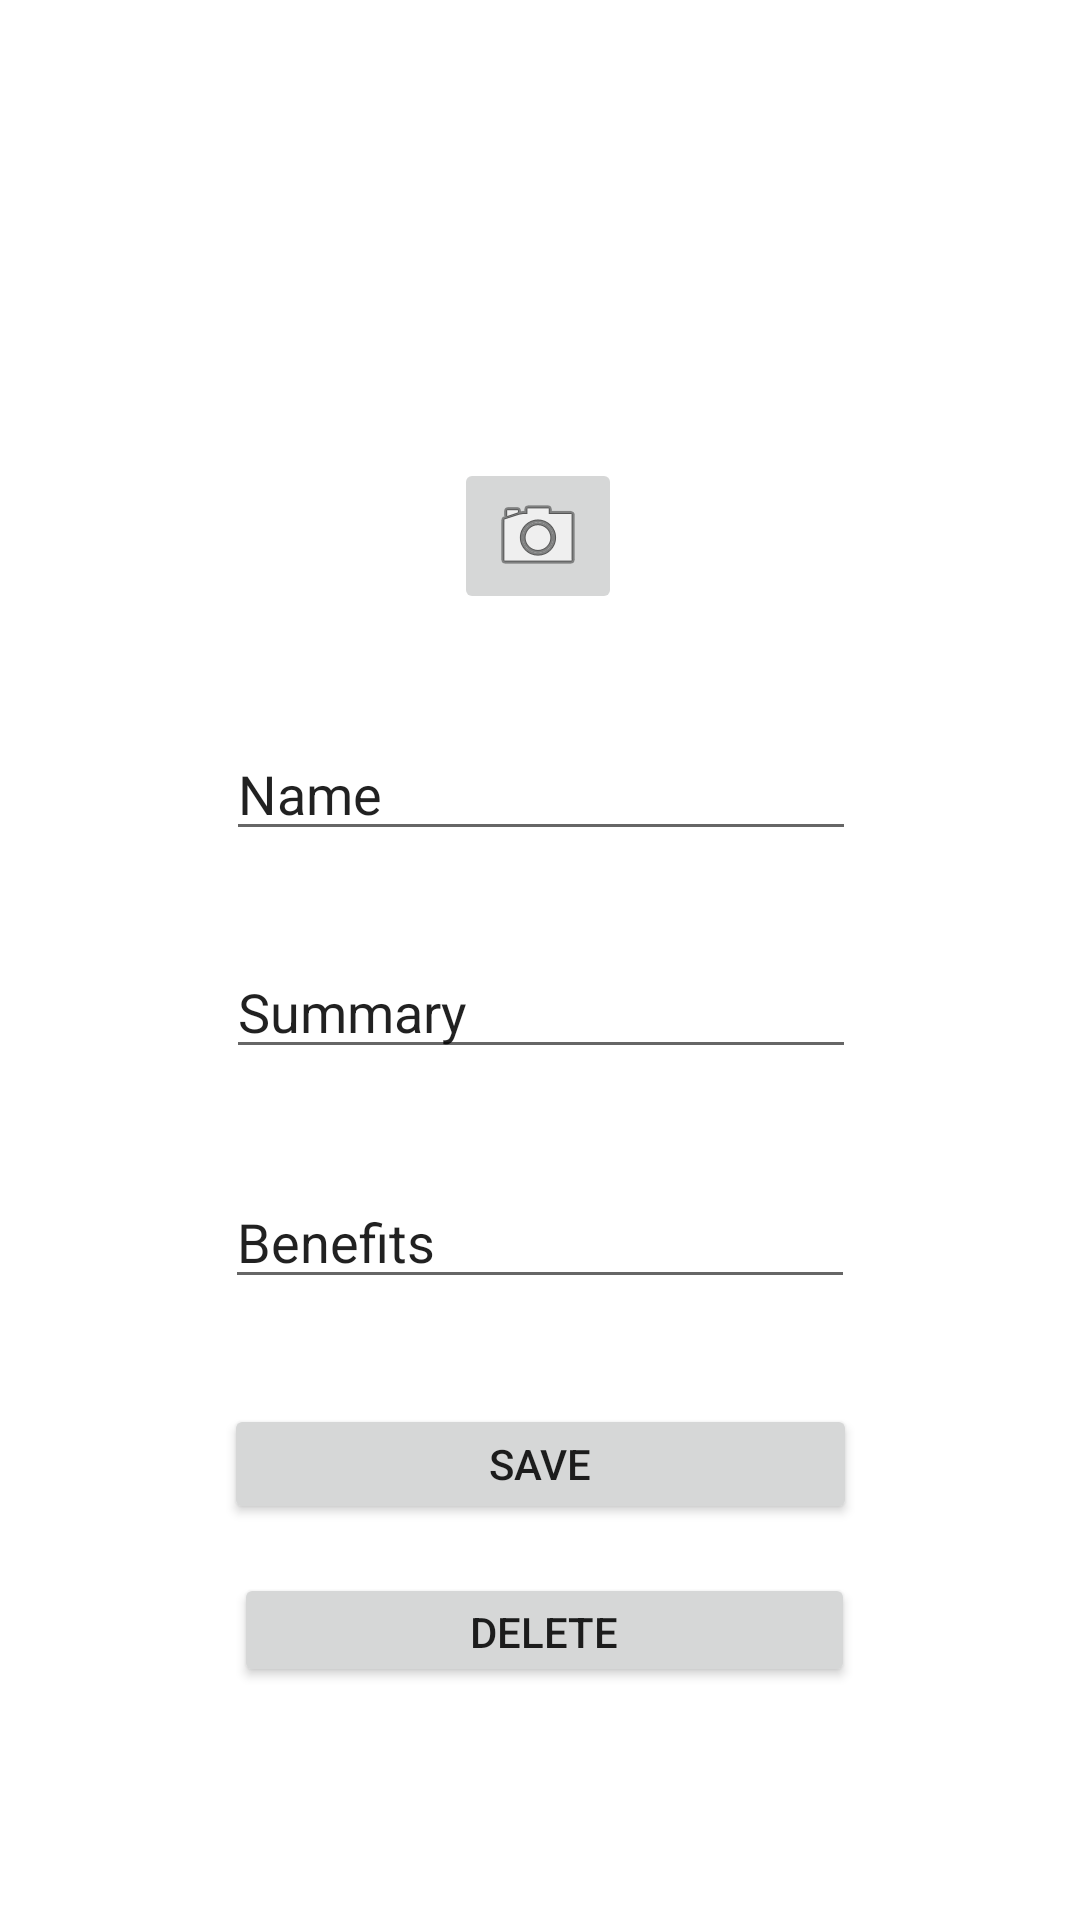

Write the Android layout XML for this screen, with the resource values it uses.
<!-- AndroidManifest.xml: application theme Theme.FruitList -->
<!-- res/layout/activity_edit_fruit.xml -->
<?xml version="1.0" encoding="utf-8"?>
<androidx.constraintlayout.widget.ConstraintLayout xmlns:android="http://schemas.android.com/apk/res/android"
    xmlns:app="http://schemas.android.com/apk/res-auto"
    xmlns:tools="http://schemas.android.com/tools"
    android:layout_width="match_parent"
    android:layout_height="match_parent"
    tools:context=".EditFruitActivity">

    <EditText
        android:id="@+id/editTextFruitName"
        android:layout_width="wrap_content"
        android:layout_height="wrap_content"
        android:ems="10"
        android:inputType="textPersonName"
        android:text="Name"
        app:layout_constraintBottom_toBottomOf="parent"
        app:layout_constraintEnd_toEndOf="parent"
        app:layout_constraintHorizontal_bias="0.502"
        app:layout_constraintStart_toStartOf="parent"
        app:layout_constraintTop_toTopOf="parent"
        app:layout_constraintVertical_bias="0.405" />

    <EditText
        android:id="@+id/editTextSummary"
        android:layout_width="wrap_content"
        android:layout_height="wrap_content"
        android:ems="10"
        android:gravity="start|top"
        android:inputType="textMultiLine"
        android:text="Summary"
        app:layout_constraintBottom_toBottomOf="parent"
        app:layout_constraintEnd_toEndOf="parent"
        app:layout_constraintHorizontal_bias="0.502"
        app:layout_constraintStart_toStartOf="parent"
        app:layout_constraintTop_toTopOf="parent"
        app:layout_constraintVertical_bias="0.526" />

    <ImageButton
        android:id="@+id/imageEditButton"
        android:layout_width="wrap_content"
        android:layout_height="wrap_content"
        android:layout_marginBottom="32dp"
        app:layout_constraintBottom_toTopOf="@+id/editTextFruitName"
        app:layout_constraintEnd_toEndOf="parent"
        app:layout_constraintHorizontal_bias="0.498"
        app:layout_constraintStart_toStartOf="parent"
        app:layout_constraintTop_toTopOf="parent"
        app:layout_constraintVertical_bias="0.964"
        app:srcCompat="@android:drawable/ic_menu_camera" />

    <Button
        android:id="@+id/editButton"
        android:layout_width="211dp"
        android:layout_height="40dp"
        android:layout_marginTop="47dp"
        android:text="Save"
        app:layout_constraintBottom_toBottomOf="parent"
        app:layout_constraintEnd_toEndOf="parent"
        app:layout_constraintStart_toStartOf="parent"
        app:layout_constraintTop_toBottomOf="@+id/editTextSummary"
        app:layout_constraintVertical_bias="0.328" />

    <Button
        android:id="@+id/deleteButton"
        android:layout_width="207dp"
        android:layout_height="38dp"
        android:text="Delete"
        app:layout_constraintBottom_toBottomOf="parent"
        app:layout_constraintEnd_toEndOf="parent"
        app:layout_constraintHorizontal_bias="0.509"
        app:layout_constraintStart_toStartOf="parent"
        app:layout_constraintTop_toBottomOf="@+id/editButton"
        app:layout_constraintVertical_bias="0.174" />

    <ImageView
        android:id="@+id/imageEditView"
        android:layout_width="160dp"
        android:layout_height="111dp"
        app:layout_constraintBottom_toTopOf="@+id/imageEditButton"
        app:layout_constraintEnd_toEndOf="parent"
        app:layout_constraintStart_toStartOf="parent"
        app:layout_constraintTop_toTopOf="parent"
        tools:srcCompat="@tools:sample/backgrounds/scenic" />

    <EditText
        android:id="@+id/editTextBenefits"
        android:layout_width="wrap_content"
        android:layout_height="wrap_content"
        android:ems="10"
        android:gravity="start|top"
        android:inputType="textMultiLine"
        android:text="Benefits"
        app:layout_constraintBottom_toTopOf="@+id/editButton"
        app:layout_constraintEnd_toEndOf="parent"
        app:layout_constraintStart_toStartOf="parent"
        app:layout_constraintTop_toBottomOf="@+id/editTextSummary" />

</androidx.constraintlayout.widget.ConstraintLayout>
<!-- resources referenced by this layout -->
<resources>
  <style name="Theme.FruitList" parent="Theme.MaterialComponents.DayNight.NoActionBar">
          
          <item name="colorPrimary">@color/purple_500</item>
          <item name="colorPrimaryVariant">@color/purple_700</item>
          <item name="colorOnPrimary">@color/white</item>
          
          <item name="colorSecondary">@color/teal_200</item>
          <item name="colorSecondaryVariant">@color/teal_700</item>
          <item name="colorOnSecondary">@color/black</item>
          
          <item name="android:statusBarColor" tools:targetApi="l">?attr/colorPrimaryVariant</item>
          
      </style>
  <!-- not gathered from this repository: default colours our renderer supplied (Android Studio template values) -->
  <color name="purple_500">#FF6200EE</color>
  <color name="purple_700">#FF3700B3</color>
  <color name="teal_200">#FF03DAC5</color>
  <color name="teal_700">#FF018786</color>
  <color name="black">#FF000000</color>
  <color name="white">#FFFFFFFF</color>
</resources>
